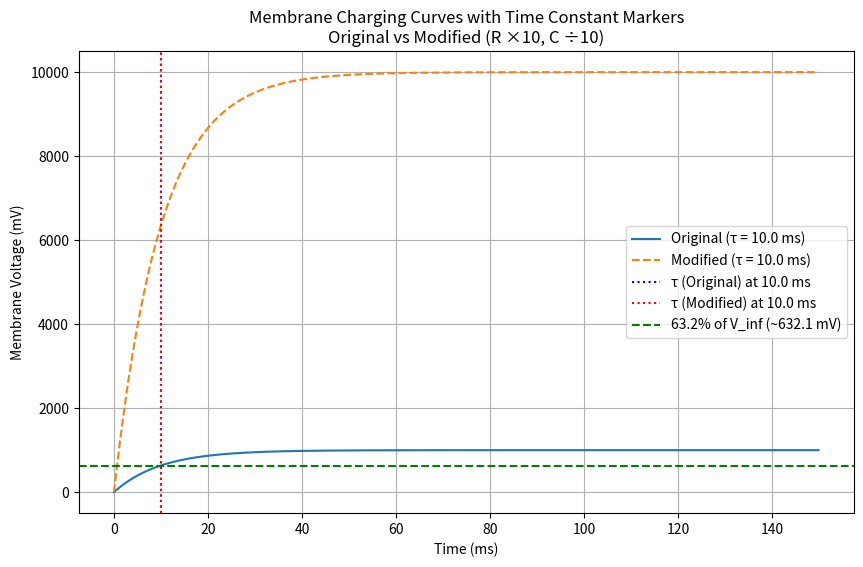

This chart was generated by the following Python code:
import numpy as np
import matplotlib.pyplot as plt


def simulate_membrane_response(R, C, I, tstop=150, h=0.2, turn_off_current=True):
    tau_theoretical = R * C
    V_inf = I * R
    V = 0
    V_trace = [V]
    times = [0]

    for t in np.arange(h, tstop, h):
        V = V + h * (-(V / (R * C)) + (I / C))
        if turn_off_current and t >= 0.6 * tstop:
            I = 0
        V_trace.append(V)
        times.append(t)

    return np.array(times), np.array(V_trace), tau_theoretical, V_inf

# Original parameters
R_original = 100  # M ohms
C_original = 0.1  # nF
I = 10  # nA
tstop = 150  # ms
h = 0.2  # ms

# Modified parameters
R_modified = 10 * R_original
C_modified = C_original / 10

# Simulate original and modified
times_orig, V_orig, tau_orig, V_inf_orig = simulate_membrane_response(R_original, C_original, I, tstop, h, turn_off_current=False)
times_mod, V_mod, tau_mod, V_inf_mod = simulate_membrane_response(R_modified, C_modified, I, tstop, h, turn_off_current=False)

print('Original V: ', V_inf_orig)
print('Modified V: ', V_inf_mod)

# Plot
plt.figure(figsize=(10, 6))
plt.plot(times_orig, V_orig, label=f'Original (τ = {tau_orig:.1f} ms)')
plt.plot(times_mod, V_mod, linestyle='--', label=f'Modified (τ = {tau_mod:.1f} ms)')

# Add vertical lines at t = tau
plt.axvline(tau_orig, color='blue', linestyle=':', label=f'τ (Original) at {tau_orig:.1f} ms')
plt.axvline(tau_mod, color='red', linestyle=':', label=f'τ (Modified) at {tau_mod:.1f} ms')

# Mark 63.2% of steady state voltage
V_target = 0.6321 * I * R_original
plt.axhline(V_target, color='green', linestyle='--', label=f'63.2% of V_inf (~{V_target:.1f} mV)')

plt.xlabel('Time (ms)')
plt.ylabel('Membrane Voltage (mV)')
plt.title('Membrane Charging Curves with Time Constant Markers\nOriginal vs Modified (R ×10, C ÷10)')
plt.legend()
plt.grid(True)
plt.show()
